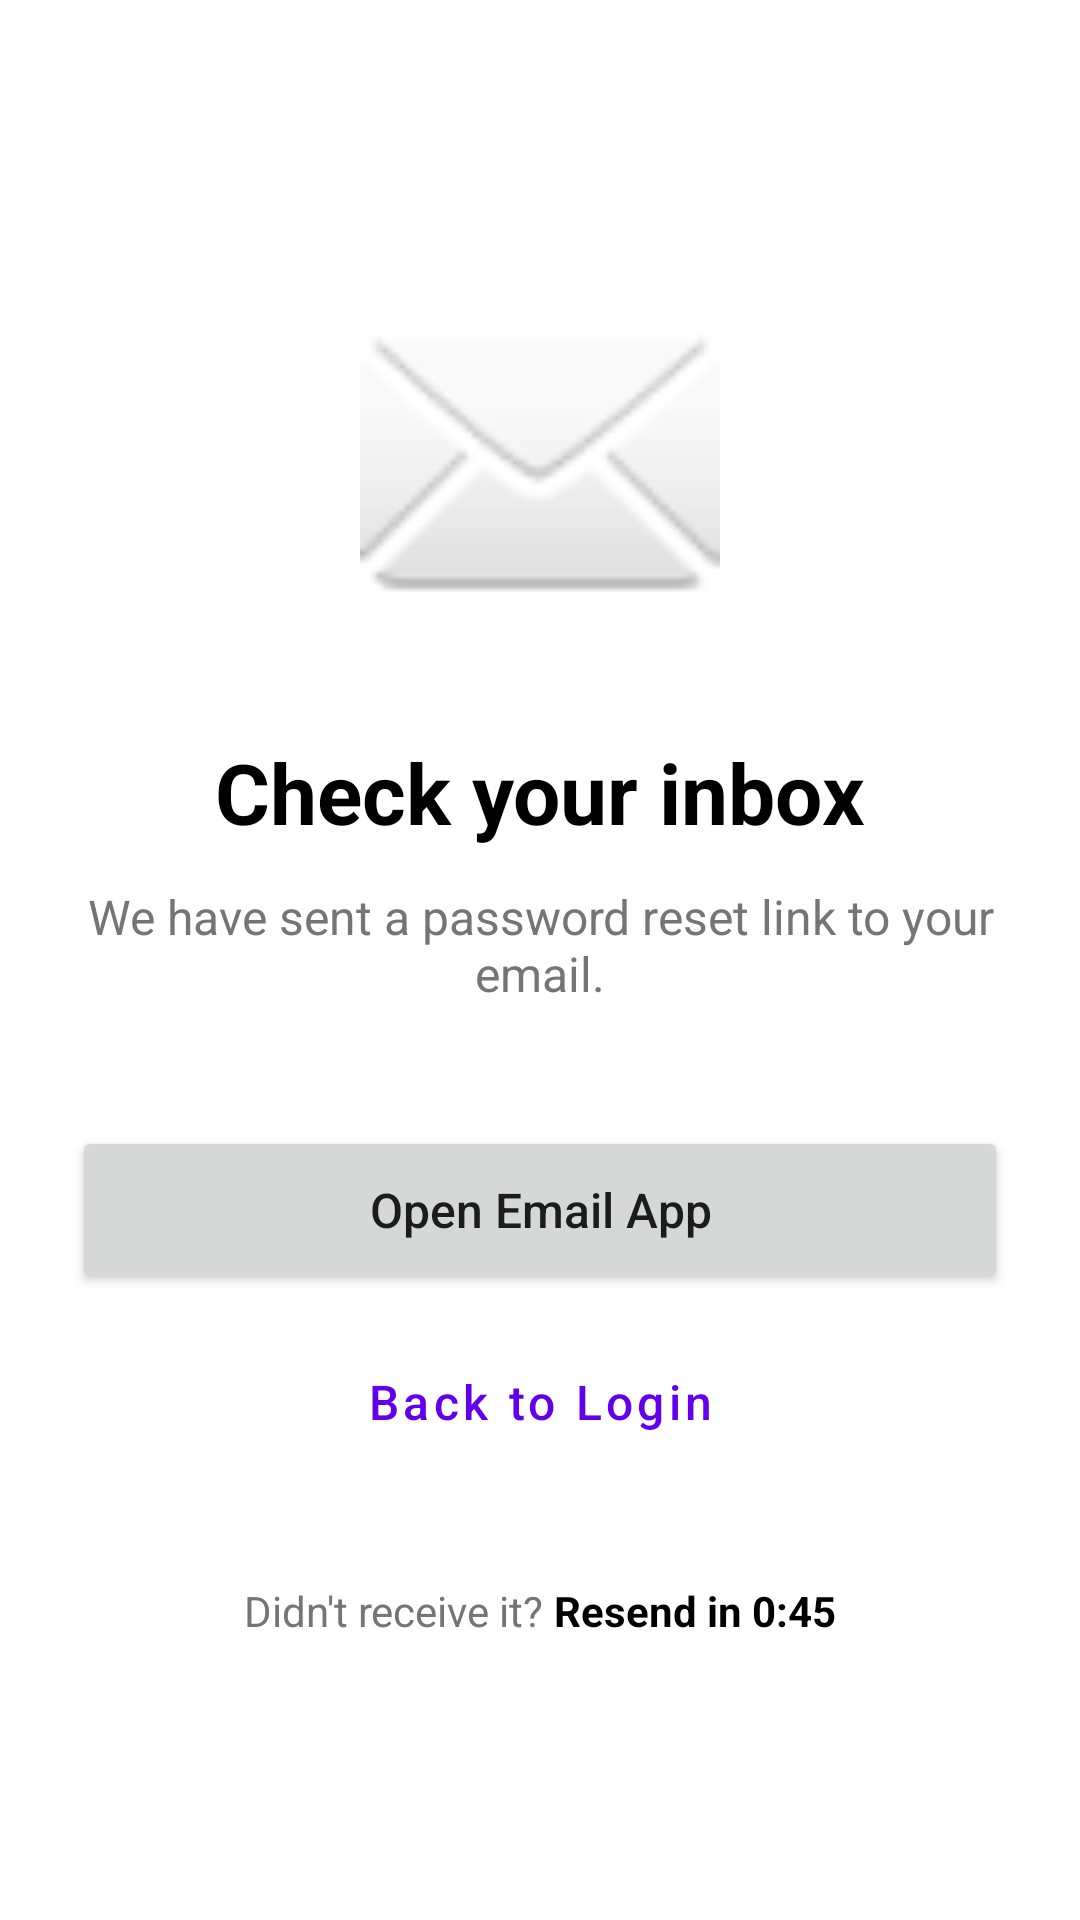

The Android layout XML behind this screen, and the referenced resources:
<!-- AndroidManifest.xml: application theme Theme.NetAdaptive -->
<!-- res/layout/activity_check_inbox.xml -->
<?xml version="1.0" encoding="utf-8"?>
<LinearLayout xmlns:android="http://schemas.android.com/apk/res/android"
    android:layout_width="match_parent"
    android:layout_height="match_parent"
    android:orientation="vertical"
    android:padding="24dp"
    android:gravity="center"
    android:background="@color/white">

    <ImageView
        android:layout_width="120dp"
        android:layout_height="120dp"
        android:src="@android:drawable/ic_dialog_email"
        android:contentDescription="Email Icon" />

    <TextView
        android:layout_width="wrap_content"
        android:layout_height="wrap_content"
        android:layout_marginTop="32dp"
        android:text="Check your inbox"
        android:textColor="@color/black"
        android:textSize="28sp"
        android:textStyle="bold" />

    <TextView
        android:id="@+id/tvMessage"
        android:layout_width="wrap_content"
        android:layout_height="wrap_content"
        android:layout_marginTop="12dp"
        android:gravity="center"
        android:text="We have sent a password reset link to your email."
        android:textColor="#757575"
        android:textSize="16sp" />

    <Button
        android:id="@+id/btnOpenEmailApp"
        android:layout_width="match_parent"
        android:layout_height="56dp"
        android:layout_marginTop="40dp"
        android:text="Open Email App"
        android:textAllCaps="false"
        android:textSize="16sp" />

    <Button
        android:id="@+id/btnBackToLogin"
        style="@style/Widget.MaterialComponents.Button.TextButton"
        android:layout_width="match_parent"
        android:layout_height="56dp"
        android:layout_marginTop="8dp"
        android:text="Back to Login"
        android:textAllCaps="false"
        android:textSize="16sp" />

    <LinearLayout
        android:layout_width="wrap_content"
        android:layout_height="wrap_content"
        android:layout_marginTop="32dp"
        android:orientation="horizontal">

        <TextView
            android:id="@+id/tvResendLabel"
            android:layout_width="wrap_content"
            android:layout_height="wrap_content"
            android:text="Didn't receive it? "
            android:textColor="#757575" />

        <TextView
            android:id="@+id/tvResendTimer"
            android:layout_width="wrap_content"
            android:layout_height="wrap_content"
            android:text="Resend in 0:45"
            android:textColor="@color/black"
            android:textStyle="bold" />

        <TextView
            android:id="@+id/tvResendAction"
            android:layout_width="wrap_content"
            android:layout_height="wrap_content"
            android:text="Resend"
            android:textColor="?attr/colorPrimary"
            android:textStyle="bold"
            android:visibility="gone" />
    </LinearLayout>

</LinearLayout>
<!-- resources referenced by this layout -->
<resources>
  <style name="Theme.NetAdaptive" parent="Theme.MaterialComponents.DayNight.DarkActionBar">
          
          <item name="colorPrimary">@color/purple_500</item>
          <item name="colorPrimaryVariant">@color/purple_700</item>
          <item name="colorOnPrimary">@color/white</item>
          
          <item name="colorSecondary">@color/teal_200</item>
          <item name="colorSecondaryVariant">@color/teal_700</item>
          <item name="colorOnSecondary">@color/black</item>
          
          <item name="android:statusBarColor">?attr/colorPrimaryVariant</item>
          
      </style>
  <!-- not gathered from this repository: default colours our renderer supplied (Android Studio template values) -->
  <color name="purple_500">#FF6200EE</color>
  <color name="purple_700">#FF3700B3</color>
  <color name="teal_200">#FF03DAC5</color>
  <color name="teal_700">#FF018786</color>
  <color name="black">#FF000000</color>
  <color name="white">#FFFFFFFF</color>
</resources>
